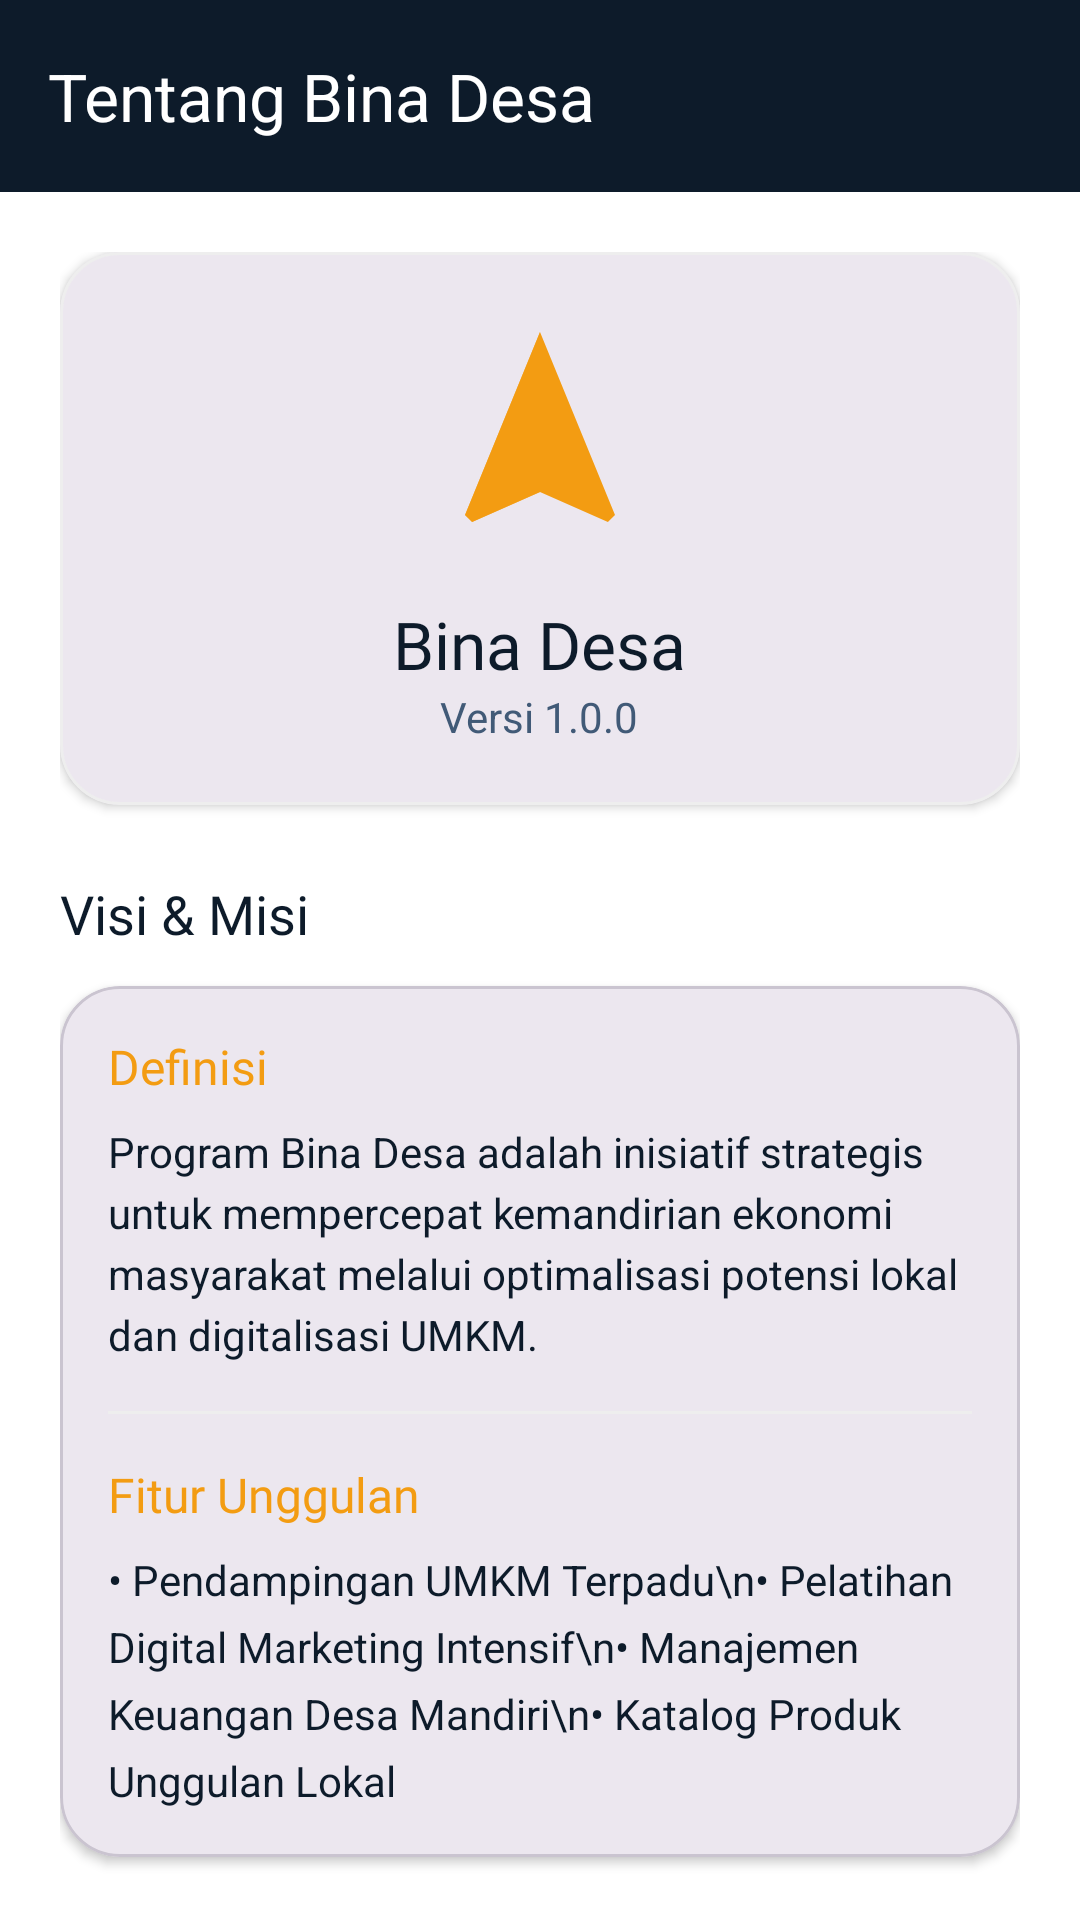

Layout XML and referenced resources for this Android screen:
<!-- AndroidManifest.xml: application theme Theme.Dipaocean -->
<!-- res/layout/fragment_about.xml -->
<?xml version="1.0" encoding="utf-8"?>
<androidx.coordinatorlayout.widget.CoordinatorLayout xmlns:android="http://schemas.android.com/apk/res/android"
    xmlns:app="http://schemas.android.com/apk/res-auto"
    android:layout_width="match_parent"
    android:layout_height="match_parent"
    android:background="@color/backgroundColor">

    <com.google.android.material.appbar.AppBarLayout
        android:layout_width="match_parent"
        android:layout_height="wrap_content"
        android:background="@color/primaryColor">

        <com.google.android.material.appbar.MaterialToolbar
            android:layout_width="match_parent"
            android:layout_height="?attr/actionBarSize"
            app:title="Tentang Bina Desa"
            app:titleTextColor="@color/white" />

    </com.google.android.material.appbar.AppBarLayout>

    <androidx.core.widget.NestedScrollView
        android:layout_width="match_parent"
        android:layout_height="match_parent"
        app:layout_behavior="@string/appbar_scrolling_view_behavior">

        <LinearLayout
            android:layout_width="match_parent"
            android:layout_height="wrap_content"
            android:orientation="vertical"
            android:padding="20dp">

            <com.google.android.material.card.MaterialCardView
                android:layout_width="match_parent"
                android:layout_height="wrap_content"
                app:cardCornerRadius="20dp"
                app:cardElevation="2dp"
                app:strokeWidth="1dp"
                app:strokeColor="#EEEEEE">

                <LinearLayout
                    android:layout_width="match_parent"
                    android:layout_height="wrap_content"
                    android:orientation="vertical"
                    android:padding="20dp"
                    android:gravity="center">

                    <ImageView
                        android:layout_width="80dp"
                        android:layout_height="80dp"
                        android:src="@drawable/ic_ocean_logo"
                        app:tint="@color/accentColor" />

                    <TextView
                        android:layout_width="wrap_content"
                        android:layout_height="wrap_content"
                        android:text="Bina Desa"
                        android:layout_marginTop="16dp"
                        android:fontFamily="@font/latoblack"
                        android:textSize="22sp"
                        android:textColor="@color/primaryColor" />

                    <TextView
                        android:layout_width="wrap_content"
                        android:layout_height="wrap_content"
                        android:text="Versi 1.0.0"
                        android:textColor="@color/textSecondary"
                        android:textSize="14sp" />

                </LinearLayout>
            </com.google.android.material.card.MaterialCardView>

            <TextView
                android:layout_width="wrap_content"
                android:layout_height="wrap_content"
                android:text="Visi &amp; Misi"
                android:layout_marginTop="24dp"
                android:fontFamily="@font/latoblack"
                android:textColor="@color/primaryColor"
                android:textSize="18sp" />

            <com.google.android.material.card.MaterialCardView
                android:layout_width="match_parent"
                android:layout_height="wrap_content"
                android:layout_marginTop="12dp"
                app:cardCornerRadius="20dp"
                app:cardElevation="2dp">

                <LinearLayout
                    android:layout_width="match_parent"
                    android:layout_height="wrap_content"
                    android:orientation="vertical"
                    android:padding="16dp">

                    <TextView
                        android:layout_width="wrap_content"
                        android:layout_height="wrap_content"
                        android:text="Definisi"
                        android:fontFamily="@font/latoblack"
                        android:textColor="@color/accentColor"
                        android:textSize="16sp" />

                    <TextView
                        android:layout_width="match_parent"
                        android:layout_height="wrap_content"
                        android:text="Program Bina Desa adalah inisiatif strategis untuk mempercepat kemandirian ekonomi masyarakat melalui optimalisasi potensi lokal dan digitalisasi UMKM."
                        android:layout_marginTop="8dp"
                        android:textColor="@color/primaryColor"
                        android:lineSpacingExtra="4dp" />

                    <View
                        android:layout_width="match_parent"
                        android:layout_height="1dp"
                        android:background="#EEEEEE"
                        android:layout_marginVertical="16dp" />

                    <TextView
                        android:layout_width="wrap_content"
                        android:layout_height="wrap_content"
                        android:text="Fitur Unggulan"
                        android:fontFamily="@font/latoblack"
                        android:textColor="@color/accentColor"
                        android:textSize="16sp" />

                    <TextView
                        android:layout_width="match_parent"
                        android:layout_height="wrap_content"
                        android:text="• Pendampingan UMKM Terpadu\n• Pelatihan Digital Marketing Intensif\n• Manajemen Keuangan Desa Mandiri\n• Katalog Produk Unggulan Lokal"
                        android:layout_marginTop="8dp"
                        android:textColor="@color/primaryColor"
                        android:lineSpacingExtra="6dp" />

                </LinearLayout>
            </com.google.android.material.card.MaterialCardView>

            <com.google.android.material.card.MaterialCardView
                android:layout_width="match_parent"
                android:layout_height="wrap_content"
                android:layout_marginTop="24dp"
                android:layout_marginBottom="24dp"
                app:cardCornerRadius="15dp"
                app:cardElevation="0dp"
                app:strokeWidth="1dp"
                app:strokeColor="@color/accentColor"
                app:cardBackgroundColor="#FFF8E1">

                <TextView
                    android:layout_width="match_parent"
                    android:layout_height="wrap_content"
                    android:padding="16dp"
                    android:text="© 2024 Bina Desa Ocean. All Rights Reserved."
                    android:textColor="@color/primaryColor"
                    android:textSize="12sp"
                    android:gravity="center" />
            </com.google.android.material.card.MaterialCardView>

        </LinearLayout>
    </androidx.core.widget.NestedScrollView>

</androidx.coordinatorlayout.widget.CoordinatorLayout>
<!-- resources referenced by this layout -->
<resources>
  <color name="accentColor">#F39C12</color>
  <color name="backgroundColor">#FFFFFF</color>
  <color name="primaryColor">#0D1B2A</color>
  <color name="textSecondary">#415A77</color>
  <color name="white">#FFFFFFFF</color>
  <!-- drawable ic_ocean_logo (drawable) -->
  <vector xmlns:android="http://schemas.android.com/apk/res/android"
      android:width="120dp"
      android:height="120dp"
      android:viewportWidth="24"
      android:viewportHeight="24">
      <path
          android:fillColor="@color/primaryColor"
          android:pathData="M12,2L4.5,20.29L5.21,21L12,18L18.79,21L19.5,20.29L12,2Z" />
      <path
          android:fillColor="@color/accentColor"
          android:pathData="M12,18L5.21,21L4.5,20.29L12,2L12,18Z"
          android:fillAlpha="0.7"/>
  </vector>
  <style name="Theme.Dipaocean" parent="Base.Theme.Dipaocean" />
  <style name="Base.Theme.Dipaocean" parent="Theme.Material3.DayNight.NoActionBar">
          
          <item name="colorPrimary">@color/primaryColor</item>
          <item name="android:windowBackground">@color/backgroundColor</item>
      </style>
</resources>
